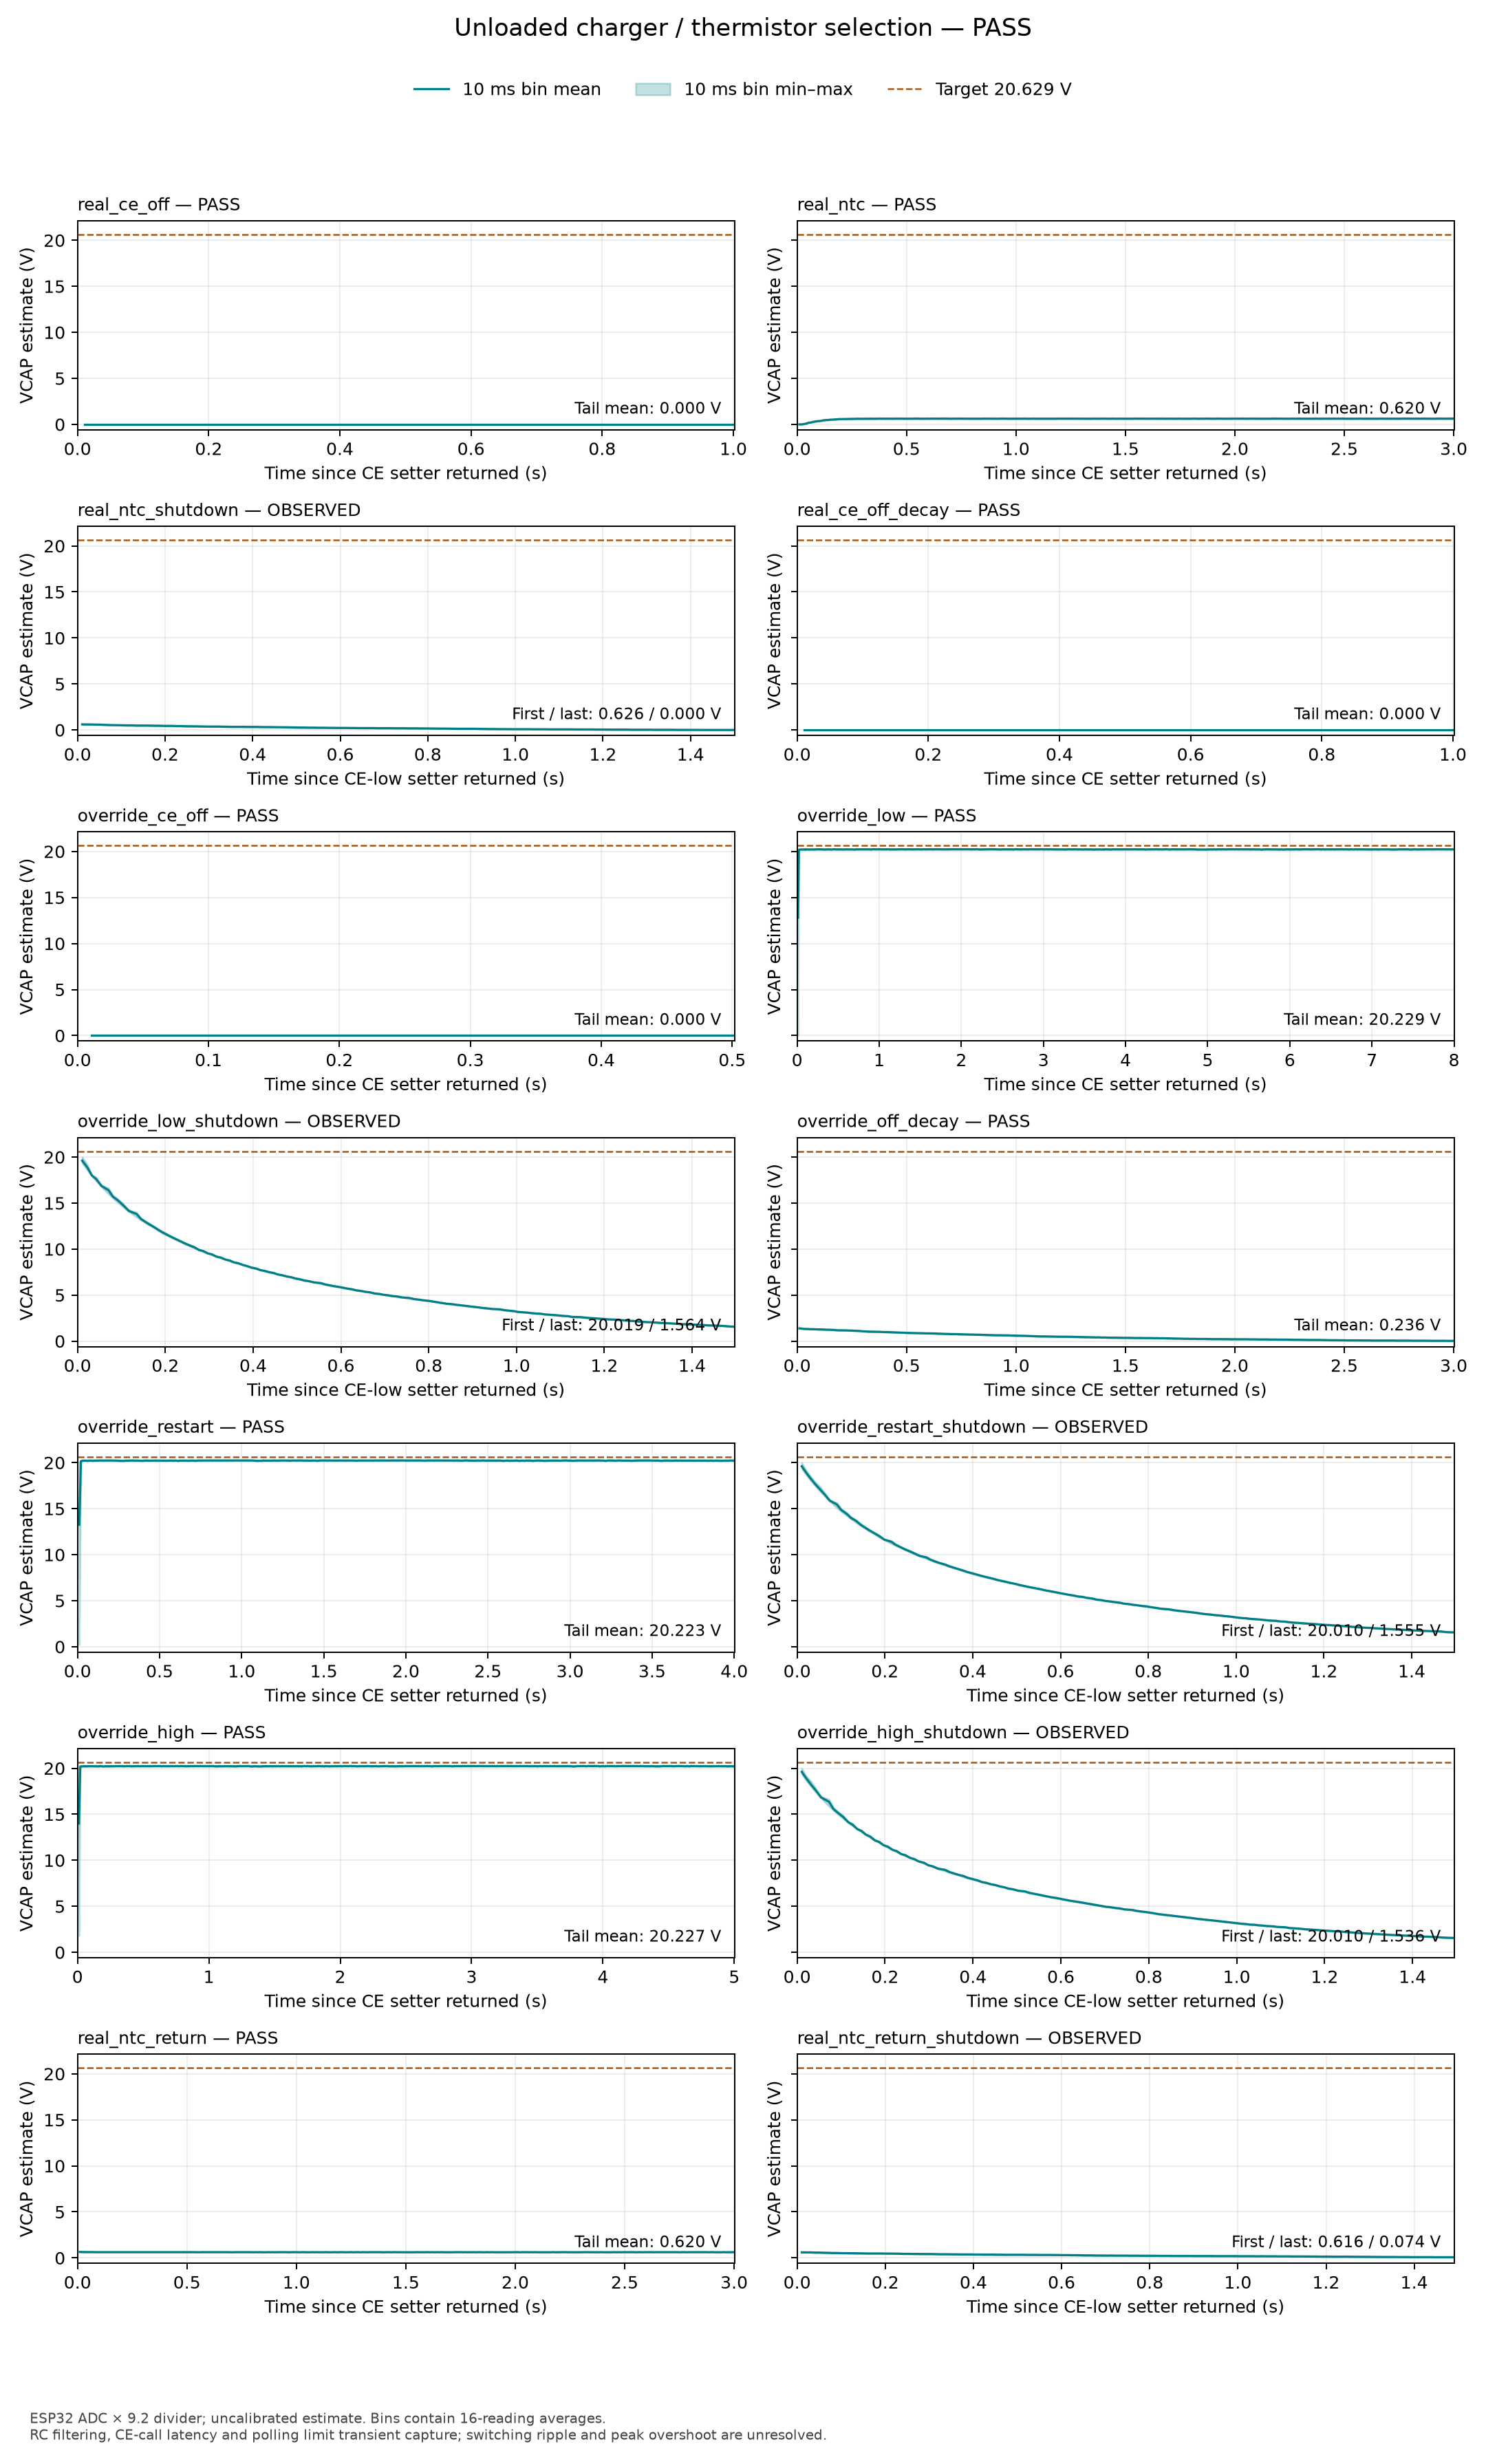

Values plotted in this chart, from the file beside it:
phase, time_s, vcap_min_v, vcap_max_v, vcap_mean_v, input_raw, output_raw, pins_raw, adc_min_mv, adc_max_mv, adc_mean_mv
real_ce_off, 0.01051, 0.0, 0.0, 0.0, 204, 1, 1, 0, 0, 0
real_ce_off, 0.02051, 0.0, 0.0, 0.0, 204, 1, 1, 0, 0, 0
real_ce_off, 0.03051, 0.0, 0.0, 0.0, 204, 1, 1, 0, 0, 0
real_ce_off, 0.04051, 0.0, 0.0, 0.0, 204, 1, 1, 0, 0, 0
real_ce_off, 0.05051, 0.0, 0.0, 0.0, 204, 1, 1, 0, 0, 0
real_ce_off, 0.06251, 0.0, 0.0, 0.0, 204, 1, 1, 0, 0, 0
real_ce_off, 0.07251, 0.0, 0.0, 0.0, 204, 1, 1, 0, 0, 0
real_ce_off, 0.08251, 0.0, 0.0, 0.0, 204, 1, 1, 0, 0, 0
real_ce_off, 0.09251, 0.0, 0.0, 0.0, 204, 1, 1, 0, 0, 0
real_ce_off, 0.1025, 0.0, 0.0, 0.0, 204, 1, 1, 0, 0, 0
real_ce_off, 0.1125, 0.0, 0.0, 0.0, 204, 1, 1, 0, 0, 0
real_ce_off, 0.1225, 0.0, 0.0, 0.0, 204, 1, 1, 0, 0, 0
real_ce_off, 0.1325, 0.0, 0.0, 0.0, 204, 1, 1, 0, 0, 0
real_ce_off, 0.1425, 0.0, 0.0, 0.0, 204, 1, 1, 0, 0, 0
real_ce_off, 0.1525, 0.0, 0.0, 0.0, 204, 1, 1, 0, 0, 0
real_ce_off, 0.1625, 0.0, 0.0, 0.0, 204, 1, 1, 0, 0, 0
real_ce_off, 0.1725, 0.0, 0.0, 0.0, 204, 1, 1, 0, 0, 0
real_ce_off, 0.1825, 0.0, 0.0, 0.0, 204, 1, 1, 0, 0, 0
real_ce_off, 0.1925, 0.0, 0.0, 0.0, 204, 1, 1, 0, 0, 0
real_ce_off, 0.2025, 0.0, 0.0, 0.0, 204, 1, 1, 0, 0, 0
real_ce_off, 0.2125, 0.0, 0.0, 0.0, 204, 1, 1, 0, 0, 0
real_ce_off, 0.2225, 0.0, 0.0, 0.0, 204, 1, 1, 0, 0, 0
real_ce_off, 0.2325, 0.0, 0.0, 0.0, 204, 1, 1, 0, 0, 0
real_ce_off, 0.2425, 0.0, 0.0, 0.0, 204, 1, 1, 0, 0, 0
real_ce_off, 0.2525, 0.0, 0.0, 0.0, 204, 1, 1, 0, 0, 0
real_ce_off, 0.2625, 0.0, 0.0, 0.0, 204, 1, 1, 0, 0, 0
real_ce_off, 0.2725, 0.0, 0.0, 0.0, 204, 1, 1, 0, 0, 0
real_ce_off, 0.2825, 0.0, 0.0, 0.0, 204, 1, 1, 0, 0, 0
real_ce_off, 0.2925, 0.0, 0.0, 0.0, 204, 1, 1, 0, 0, 0
real_ce_off, 0.3025, 0.0, 0.0, 0.0, 204, 1, 1, 0, 0, 0
real_ce_off, 0.3125, 0.0, 0.0, 0.0, 204, 1, 1, 0, 0, 0
real_ce_off, 0.3225, 0.0, 0.0, 0.0, 204, 1, 1, 0, 0, 0
real_ce_off, 0.3325, 0.0, 0.0, 0.0, 204, 1, 1, 0, 0, 0
real_ce_off, 0.3425, 0.0, 0.0, 0.0, 204, 1, 1, 0, 0, 0
real_ce_off, 0.3525, 0.0, 0.0, 0.0, 204, 1, 1, 0, 0, 0
real_ce_off, 0.3625, 0.0, 0.0, 0.0, 204, 1, 1, 0, 0, 0
real_ce_off, 0.3725, 0.0, 0.0, 0.0, 204, 1, 1, 0, 0, 0
real_ce_off, 0.3825, 0.0, 0.0, 0.0, 204, 1, 1, 0, 0, 0
real_ce_off, 0.3925, 0.0, 0.0, 0.0, 204, 1, 1, 0, 0, 0
real_ce_off, 0.4025, 0.0, 0.0, 0.0, 204, 1, 1, 0, 0, 0
real_ce_off, 0.4125, 0.0, 0.0, 0.0, 204, 1, 1, 0, 0, 0
real_ce_off, 0.4225, 0.0, 0.0, 0.0, 204, 1, 1, 0, 0, 0
real_ce_off, 0.4325, 0.0, 0.0, 0.0, 204, 1, 1, 0, 0, 0
real_ce_off, 0.4425, 0.0, 0.0, 0.0, 204, 1, 1, 0, 0, 0
real_ce_off, 0.4525, 0.0, 0.0, 0.0, 204, 1, 1, 0, 0, 0
real_ce_off, 0.4625, 0.0, 0.0, 0.0, 204, 1, 1, 0, 0, 0
real_ce_off, 0.4725, 0.0, 0.0, 0.0, 220, 1, 1, 0, 0, 0
real_ce_off, 0.4825, 0.0, 0.0, 0.0, 220, 1, 1, 0, 0, 0
real_ce_off, 0.4925, 0.0, 0.0, 0.0, 220, 1, 1, 0, 0, 0
real_ce_off, 0.5025, 0.0, 0.0, 0.0, 220, 1, 1, 0, 0, 0
real_ce_off, 0.5125, 0.0, 0.0, 0.0, 220, 1, 1, 0, 0, 0
real_ce_off, 0.5225, 0.0, 0.0, 0.0, 220, 1, 1, 0, 0, 0
real_ce_off, 0.5325, 0.0, 0.0, 0.0, 220, 1, 1, 0, 0, 0
real_ce_off, 0.5425, 0.0, 0.0, 0.0, 220, 1, 1, 0, 0, 0
real_ce_off, 0.5525, 0.0, 0.0, 0.0, 220, 1, 1, 0, 0, 0
real_ce_off, 0.5625, 0.0, 0.0, 0.0, 220, 1, 1, 0, 0, 0
real_ce_off, 0.5725, 0.0, 0.0, 0.0, 220, 1, 1, 0, 0, 0
real_ce_off, 0.5825, 0.0, 0.0, 0.0, 220, 1, 1, 0, 0, 0
real_ce_off, 0.5925, 0.0, 0.0, 0.0, 220, 1, 1, 0, 0, 0
real_ce_off, 0.6025, 0.0, 0.0, 0.0, 220, 1, 1, 0, 0, 0
... 3,476 more rows
